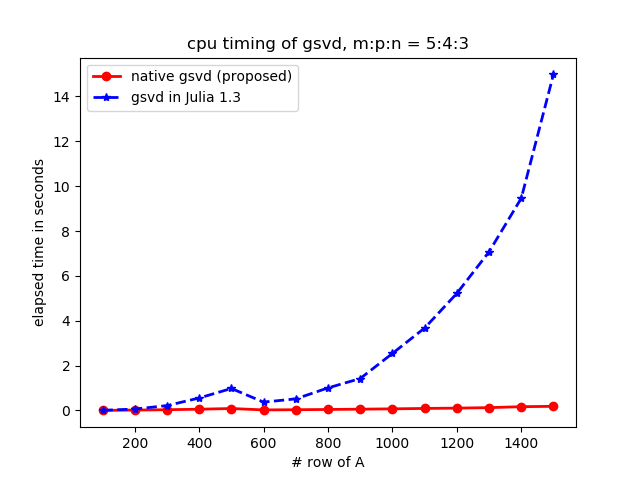

The file beside this chart, header and first rows:
m, tgsvd(new), tsvd(current)
100, 0.003354, 0.006354
200, 0.01794, 0.0639
300, 0.03324, 0.2168
400, 0.05637, 0.5554
500, 0.08742, 0.9808
600, 0.02505, 0.3722
700, 0.03339, 0.5173
800, 0.04464, 1.006
900, 0.05767, 1.423
1000, 0.07251, 2.542
1100, 0.09063, 3.675
1200, 0.1053, 5.219
1300, 0.1268, 7.072
1400, 0.1689, 9.458
1500, 0.1851, 14.98
